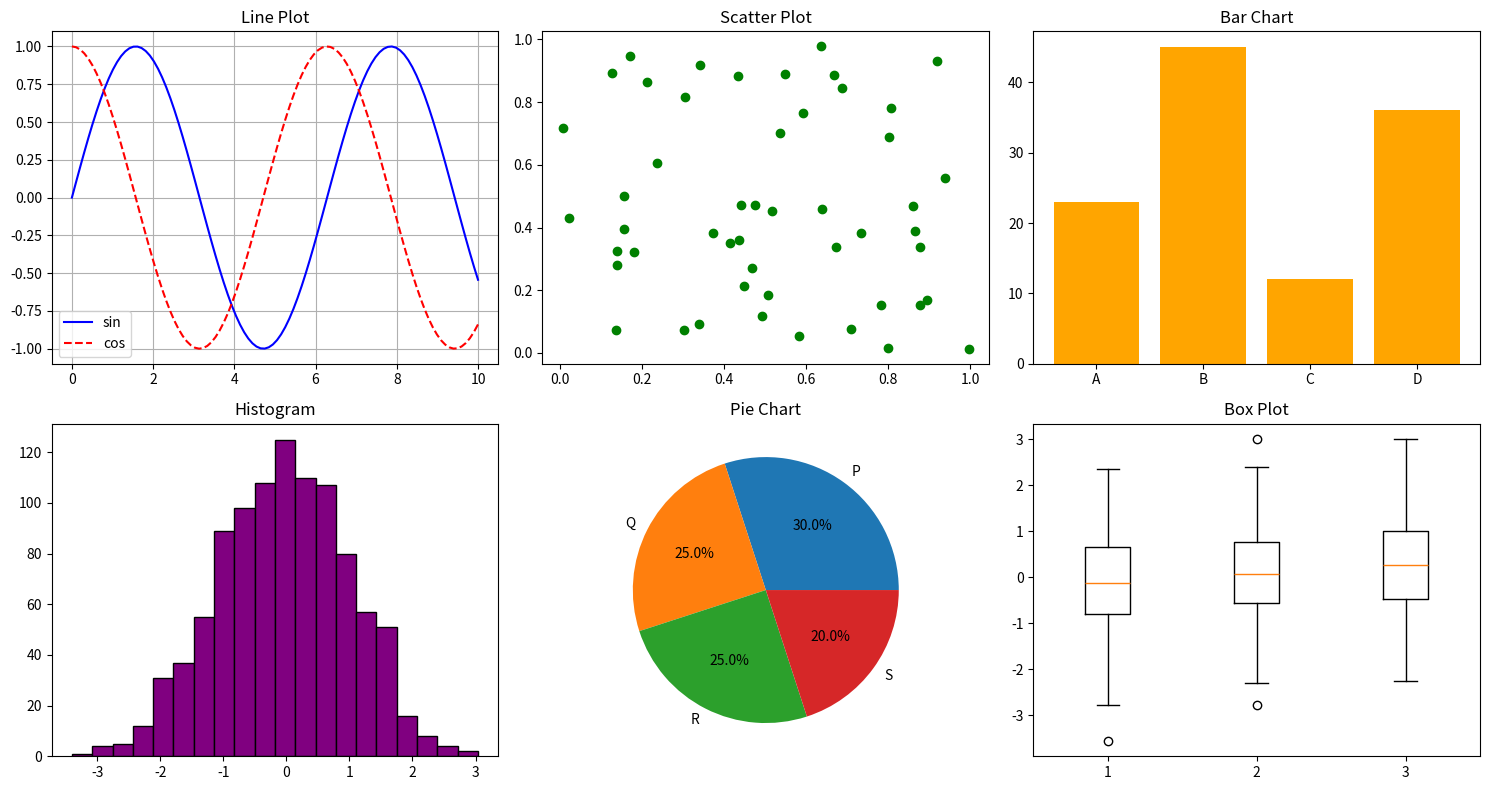
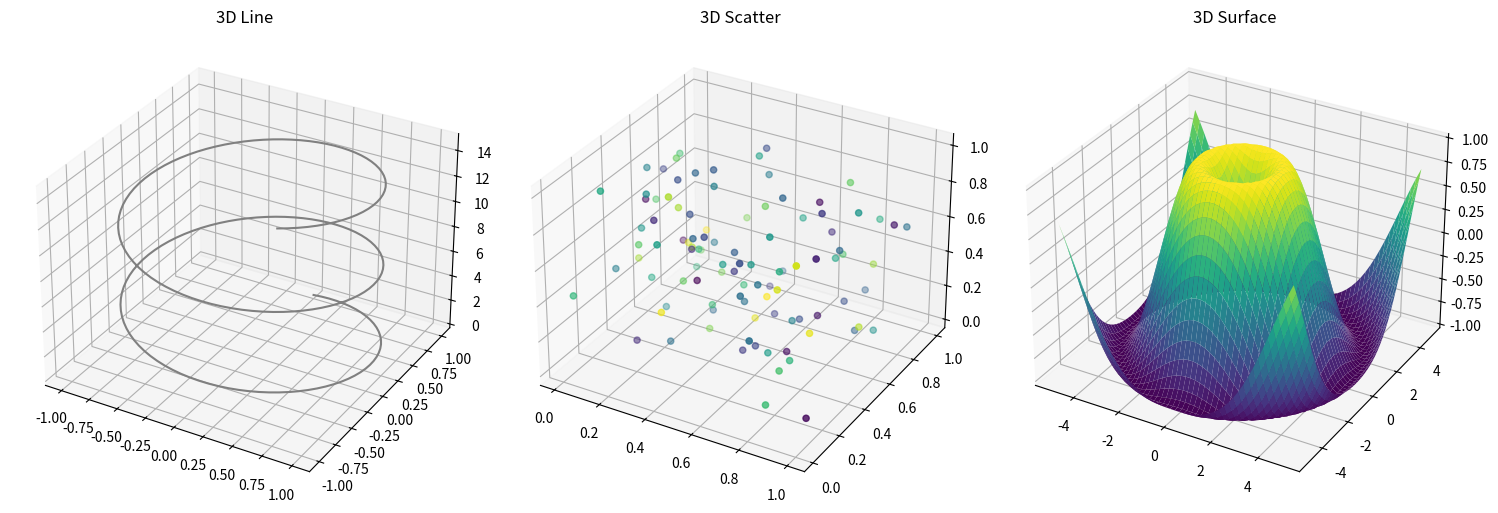

These charts were generated, in order, by the following Python code:
# Ex 5: Basic plots using Matplotlib and three-dimensional plots
import numpy as np
import matplotlib.pyplot as plt

x = np.linspace(0, 10, 100)

# ---- Basic 2D plots ----
fig, ax = plt.subplots(2, 3, figsize=(15, 8))

ax[0, 0].plot(x, np.sin(x), "b-", label="sin")
ax[0, 0].plot(x, np.cos(x), "r--", label="cos")
ax[0, 0].set_title("Line Plot"); ax[0, 0].legend(); ax[0, 0].grid(True)

ax[0, 1].scatter(np.random.rand(50), np.random.rand(50), c="green", marker="o")
ax[0, 1].set_title("Scatter Plot")

ax[0, 2].bar(["A", "B", "C", "D"], [23, 45, 12, 36], color="orange")
ax[0, 2].set_title("Bar Chart")

ax[1, 0].hist(np.random.randn(1000), bins=20, color="purple", edgecolor="black")
ax[1, 0].set_title("Histogram")

ax[1, 1].pie([30, 25, 25, 20], labels=["P", "Q", "R", "S"], autopct="%1.1f%%")
ax[1, 1].set_title("Pie Chart")

ax[1, 2].boxplot([np.random.randn(100) for _ in range(3)])
ax[1, 2].set_title("Box Plot")

plt.tight_layout()
plt.savefig("basic_plots.png")
plt.show()

# ---- Three-dimensional plots ----
fig = plt.figure(figsize=(15, 5))

# 3D line
ax1 = fig.add_subplot(1, 3, 1, projection="3d")
z = np.linspace(0, 15, 200)
ax1.plot3D(np.sin(z), np.cos(z), z, "gray")
ax1.set_title("3D Line")

# 3D scatter
ax2 = fig.add_subplot(1, 3, 2, projection="3d")
ax2.scatter3D(np.random.rand(100), np.random.rand(100), np.random.rand(100), c=np.random.rand(100))
ax2.set_title("3D Scatter")

# 3D surface
ax3 = fig.add_subplot(1, 3, 3, projection="3d")
X, Y = np.meshgrid(np.linspace(-5, 5, 50), np.linspace(-5, 5, 50))
Z = np.sin(np.sqrt(X**2 + Y**2))
ax3.plot_surface(X, Y, Z, cmap="viridis")
ax3.set_title("3D Surface")

plt.tight_layout()
plt.savefig("3d_plots.png")
plt.show()
